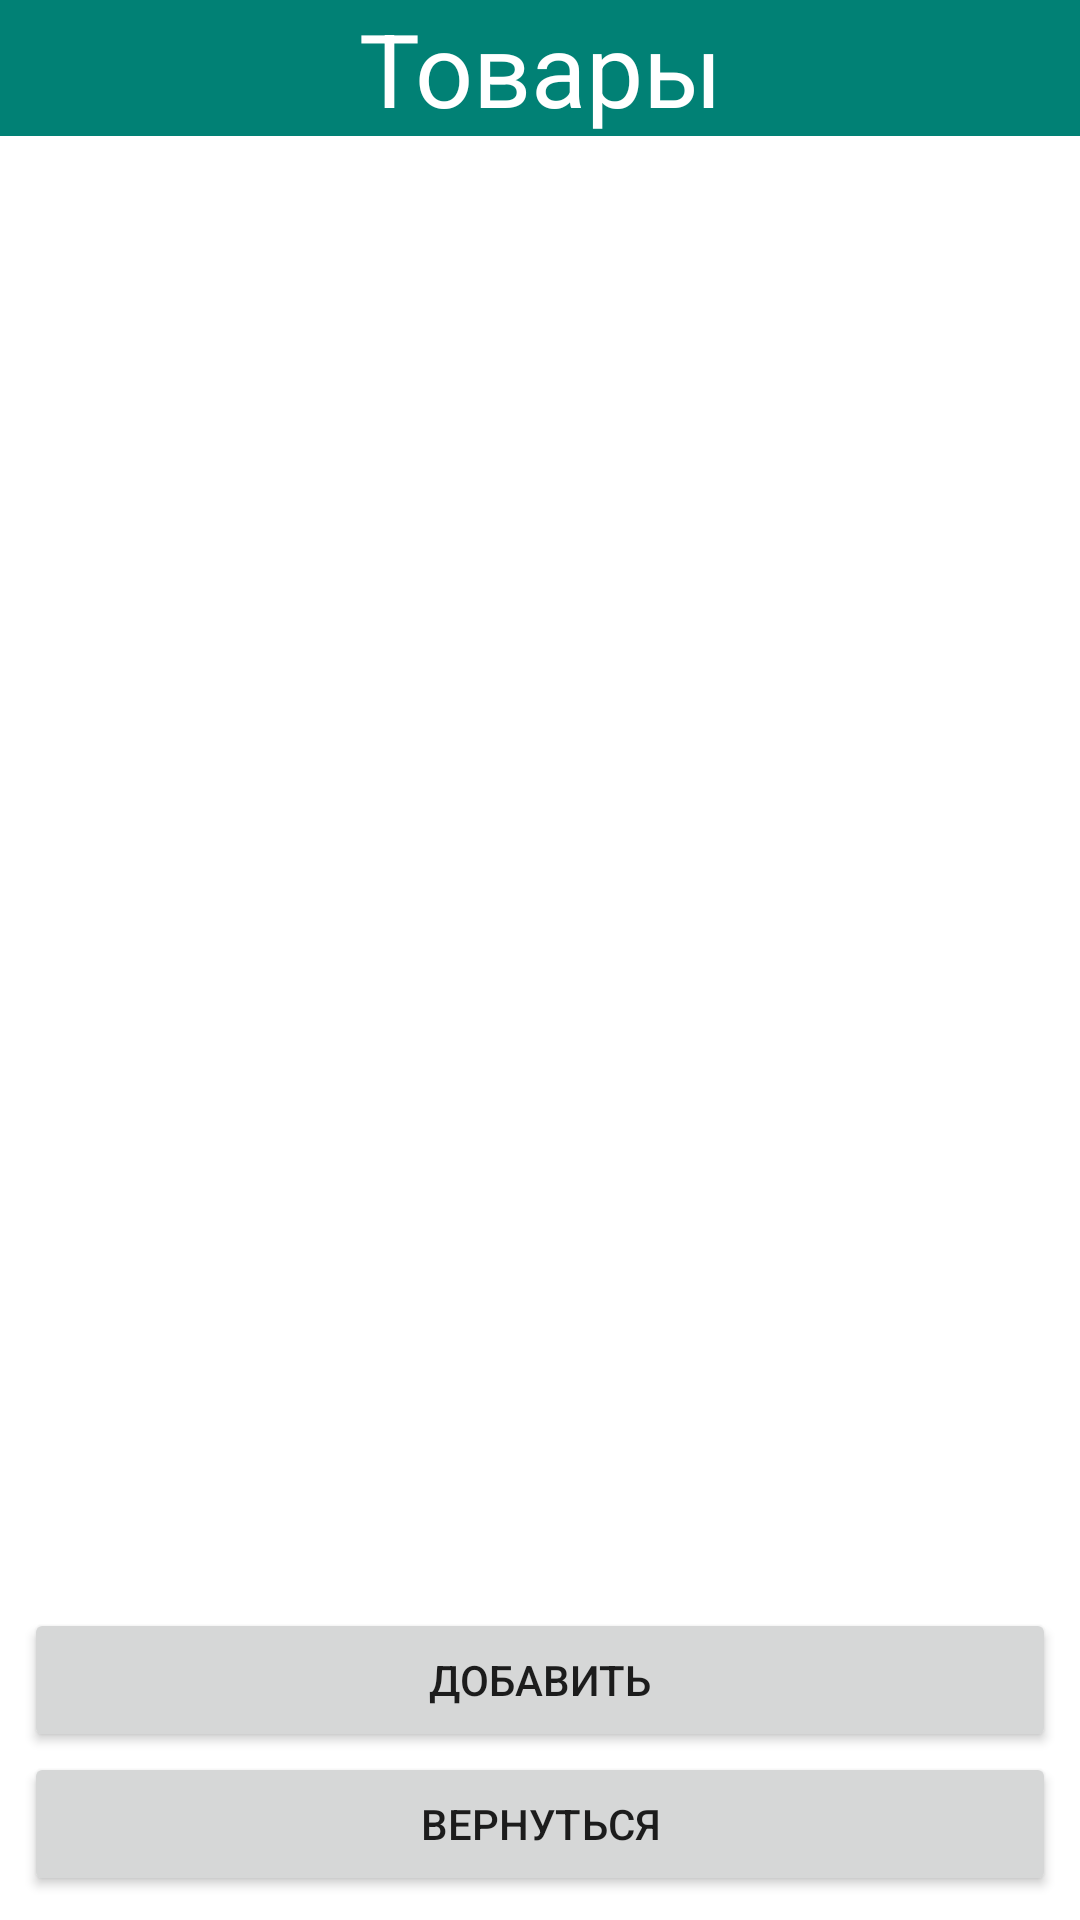

Android layout source for this screen:
<!-- AndroidManifest.xml: application theme Theme.CourseWorkComputerShop -->
<!-- res/layout/activity_consigment.xml -->
<?xml version="1.0" encoding="utf-8"?>
<androidx.constraintlayout.widget.ConstraintLayout xmlns:android="http://schemas.android.com/apk/res/android"
    xmlns:app="http://schemas.android.com/apk/res-auto"
    xmlns:tools="http://schemas.android.com/tools"
    android:layout_width="match_parent"
    android:layout_height="match_parent"
    tools:context=".data.Activities.ConsignmentActivity">

    <androidx.recyclerview.widget.RecyclerView
        android:id="@+id/consignmentsListView"
        android:layout_width="match_parent"
        android:layout_height="530dp"
        android:layout_marginStart="8dp"
        android:layout_marginTop="8dp"
        android:layout_marginEnd="8dp"
        android:layout_marginBottom="44dp"
        app:layout_constraintBottom_toTopOf="@+id/buttonAddConsigment"
        app:layout_constraintEnd_toEndOf="parent"
        app:layout_constraintHorizontal_bias="0.0"
        app:layout_constraintStart_toStartOf="parent"
        app:layout_constraintTop_toBottomOf="@+id/textView4" />

    <Button
        android:id="@+id/buttonAddConsigment"
        android:layout_width="match_parent"
        android:layout_height="wrap_content"
        android:layout_marginStart="8dp"
        android:layout_marginEnd="8dp"
        android:text="Добавить"
        app:layout_constraintBottom_toTopOf="@+id/buttonConsigmentToMain"
        app:layout_constraintEnd_toEndOf="parent"
        app:layout_constraintStart_toStartOf="parent" />

    <Button
        android:id="@+id/buttonConsigmentToMain"
        android:layout_width="match_parent"
        android:layout_height="wrap_content"
        android:layout_marginStart="8dp"
        android:layout_marginEnd="8dp"
        android:layout_marginBottom="8dp"
        android:text="Вернуться"
        app:layout_constraintBottom_toBottomOf="parent"
        app:layout_constraintEnd_toEndOf="parent"
        app:layout_constraintStart_toStartOf="parent" />

    <TextView
        android:id="@+id/textView4"
        android:layout_width="match_parent"
        android:layout_height="wrap_content"
        android:background="#018175"
        android:text="Товары"
        android:textAlignment="center"
        android:textColor="#FFFFFF"
        android:textSize="34sp"
        app:layout_constraintEnd_toEndOf="parent"
        app:layout_constraintStart_toStartOf="parent"
        app:layout_constraintTop_toTopOf="parent" />

</androidx.constraintlayout.widget.ConstraintLayout>
<!-- resources referenced by this layout -->
<resources>
  <style name="Theme.CourseWorkComputerShop" parent="Theme.MaterialComponents.DayNight.DarkActionBar">
          
          <item name="colorPrimary">@color/purple_500</item>
          <item name="colorPrimaryVariant">@color/purple_700</item>
          <item name="colorOnPrimary">@color/white</item>
          
          <item name="colorSecondary">@color/teal_200</item>
          <item name="colorSecondaryVariant">@color/teal_700</item>
          <item name="colorOnSecondary">@color/black</item>
          
          <item name="android:statusBarColor">?attr/colorPrimaryVariant</item>
          
  
      </style>
  <color name="purple_500">#FA006158</color>
  <color name="purple_700">#009688</color>
  <color name="white">#FFFFFFFF</color>
  <color name="teal_200">#FF03DAC5</color>
  <color name="teal_700">#FF018786</color>
  <color name="black">#FF000000</color>
</resources>
